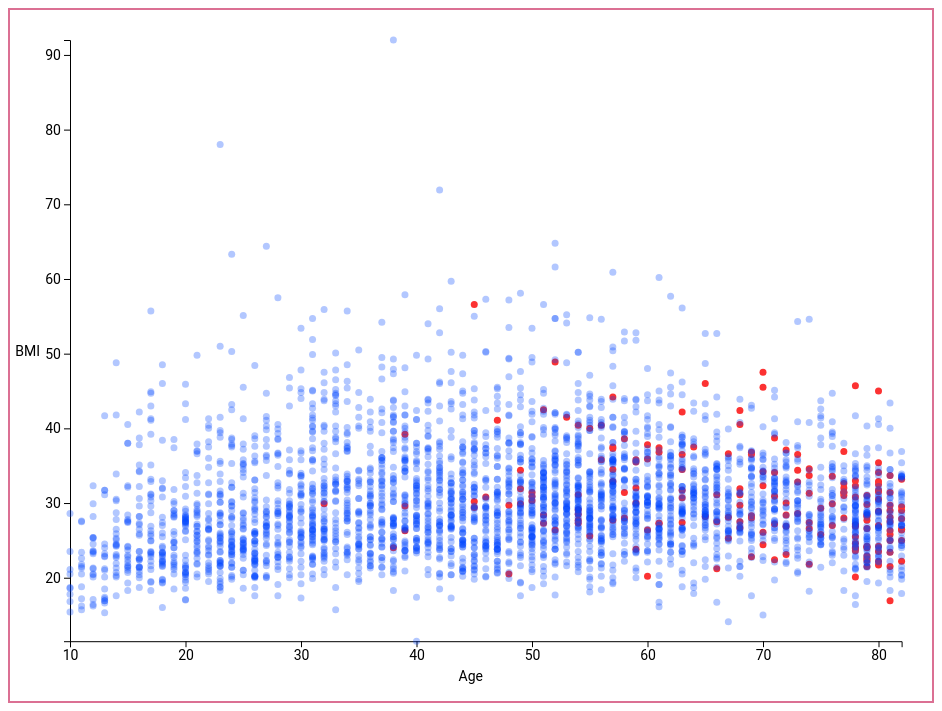
D3 v5 page, settled after 480 driven frames (8 s of simulated time); the page loaded 1 data file(s).


// ── main.js
/* CONSTANTS AND GLOBALS */
const width = window.innerWidth * 0.9,
  height = window.innerHeight * 0.9,
  margin = { top: 30, bottom: 60, left: 60, right: 30 },
  radius = 3.5;

// these variables allow us to access anything we manipulate in init() but need access to in draw().
// All these variables are empty before we assign something to them.
let svg;
let xScale;
let yScale;

/* APPLICATION STATE */
let state = {
  data: [],
  selectStatus: "All" // + YOUR FILTER SELECTION
};

/* LOAD DATA */
d3.json("healthcare-dataset-stroke-data.json", d3.autoType).then(raw_data => {
  // + SET YOUR DATA PATH
  console.log("raw_data", raw_data);
  state.data = raw_data;
  init();
});

/* INITIALIZING FUNCTION */
// this will be run *one time* when the data finishes loading in 
function init() {
  console.log('state', state)

  // + SCALES
  xScale = d3.scaleLinear()
    .domain(d3.extent(state.data, d => d.age))
    .range([margin.left, width - margin.right])
  // console.log("xScale", xScale, xScale(67))

  yScale = d3.scaleLinear()
    .domain(d3.extent(state.data, d => d.bmi))
    .range([height - margin.bottom, margin.top])

  // + AXES
  const xAxis = d3.axisBottom(xScale)
  const yAxis = d3.axisLeft(yScale)

  // + CREATE SVG ELEMENT
  svg = d3.select("#d3-container")
    .append("svg")
    .attr("width", width)
    .attr("height", height)

  // + CALL AXES
  svg.append("g")
    .attr("class", "xAxis")
    .attr("transform", `translate(${0}, ${height - margin.bottom})`)
    .call(xAxis)
    .attr("font-size", "14")
    .append("text")
    .text("Age")
    .attr("transform", `translate(${width / 2}, ${40})`)
    .attr("fill", "black")

  svg.append("g")
    .attr("class", "yAxis")
    .attr("transform", `translate(${margin.left}, ${0})`)
    .call(yAxis)
    .attr("font-size", "14")
    .append("text")
    .text("BMI")
    .attr("transform", `translate(${-30}, ${height / 2})`)
    .attr("fill", "black")

  draw();
  // + UI ELEMENT SETUP
  const dropdown = d3.select("#dropdown")
  //   .on("change", function () {
  //   // `this` === the selectElement
  //   // 'this.value' holds the dropdown value a user just selected

  //   state.selection = this.value
  //   console.log("new value is", this.value);
  //   draw(); // re-draw the graph based on this new selection

  // add in dropdown options from the unique values in the data
  d3.select("#dropdown")
    .selectAll("option")
    .data(["All", "Had stroke", "Never had stroke"]) // + ADD UNIQUE VALUES
    .join("option")
    .attr("value", d => d)
    .text(d => d);

  dropdown.on("change", event => {
    // console.log("dropdown changed!", event.target.value)
    state.selectStatus = event.target.value
    draw();
  })

  draw(); // calls the draw function
};

/* DRAW FUNCTION */
// we call this everytime there is an update to the data/state
function draw() {
  console.log("Drawing function")

  // + FILTER DATA BASED ON STATE
  const filteredData = state.data
    .filter(d => {
      if (state.selectStatus == "All") return true
      else return d.stroke == state.selectStatus
    })

  var symbol = d3.symbol();

  svg.selectAll("circle")
    .data(filteredData, d => d.id)
    .join(
      enter => enter.append("circle")
        .attr("r", radius)
        .attr("cy", margin.top)
        // .attr("opacity", "0.5")
        .attr("fill", d => {
          if (d.stroke == "Had stroke") return "#fc3232"
          else return "rgba(0,70,274, 0.3)"
        })
        .call(enter => enter.transition()
          .duration(1500)
          .attr("cy", d => yScale(d.bmi))
        )
      ,
      update => update,
      exit => exit.remove()
    )
    // .attr("r", radius)
    // .attr("cx", d => xScale(d.age))
    .attr("cx", d => xScale(d.age))

  // const dot = svg
  //   .selectAll("circle")
  //   .data(filteredData, d => d.name)
  //   .join(
  //     enter => enter, // + HANDLE ENTER SELECTION
  //     update => update, // + HANDLE UPDATE SELECTION
  //     exit => exit // + HANDLE EXIT SELECTION
  //   );
}


### data: healthcare-dataset-stroke-data.json
[
 {
  "id": "9046",
  "gender": "Male",
  "age": "67",
  "hypertension": "0",
  "heart_disease": "1",
  "ever_married": "Yes",
  "work_type": "Private",
  "Residence_type": "Urban",
  "avg_glucose_level": "228.7",
  "bmi": "36.6",
  "smoking_status": "formerly smoked",
  "stroke": "Had stroke"
 },
 {
  "id": "31112",
  "gender": "Male",
  "age": "80",
  "hypertension": "0",
  "heart_disease": "1",
  "ever_married": "Yes",
  "work_type": "Private",
  "Residence_type": "Rural",
  "avg_glucose_level": "105.9",
  "bmi": "32.5",
  "smoking_status": "never smoked",
  "stroke": "Had stroke"
 },
 {
  "id": "60182",
  "gender": "Female",
  "age": "49",
  "hypertension": "0",
  "heart_disease": "0",
  "ever_married": "Yes",
  "work_type": "Private",
  "Residence_type": "Urban",
  "avg_glucose_level": "171.2",
  "bmi": "34.4",
  "smoking_status": "smokes",
  "stroke": "Had stroke"
 },
 {
  "id": "1665",
  "gender": "Female",
  "age": "79",
  "hypertension": "1",
  "heart_disease": "0",
  "ever_married": "Yes",
  "work_type": "Self-employed",
  "Residence_type": "Rural",
  "avg_glucose_level": "174.1",
  "bmi": "24",
  "smoking_status": "never smoked",
  "stroke": "Had stroke"
 },
 {
  "id": "56669",
  "gender": "Male",
  "age": "81",
  "hypertension": "0",
  "heart_disease": "0",
  "ever_married": "Yes",
  "work_type": "Private",
  "Residence_type": "Urban",
  "avg_glucose_level": "186.2",
  "bmi": "29",
  "smoking_status": "formerly smoked",
  "stroke": "Had stroke"
 },
 {
  "id": "53882",
  "gender": "Male",
  "age": "74",
  "hypertension": "1",
  "heart_disease": "1",
  "ever_married": "Yes",
  "work_type": "Private",
  "Residence_type": "Rural",
  "avg_glucose_level": "70.09",
  "bmi": "27.4",
  "smoking_status": "never smoked",
  "stroke": "Had stroke"
 },
 {
  "id": "10434",
  "gender": "Female",
  "age": "69",
  "hypertension": "0",
  "heart_disease": "0",
  "ever_married": "No",
  "work_type": "Private",
  "Residence_type": "Urban",
  "avg_glucose_level": "94.39",
  "bmi": "22.8",
  "smoking_status": "never smoked",
  "stroke": "Had stroke"
 },
 {
  "id": "12109",
  "gender": "Female",
  "age": "81",
  "hypertension": "1",
  "heart_disease": "0",
  "ever_married": "Yes",
  "work_type": "Private",
  "Residence_type": "Rural",
  "avg_glucose_level": "80.43",
  "bmi": "29.7",
  "smoking_status": "never smoked",
  "stroke": "Had stroke"
 },
 "... 3,418 more items"
]